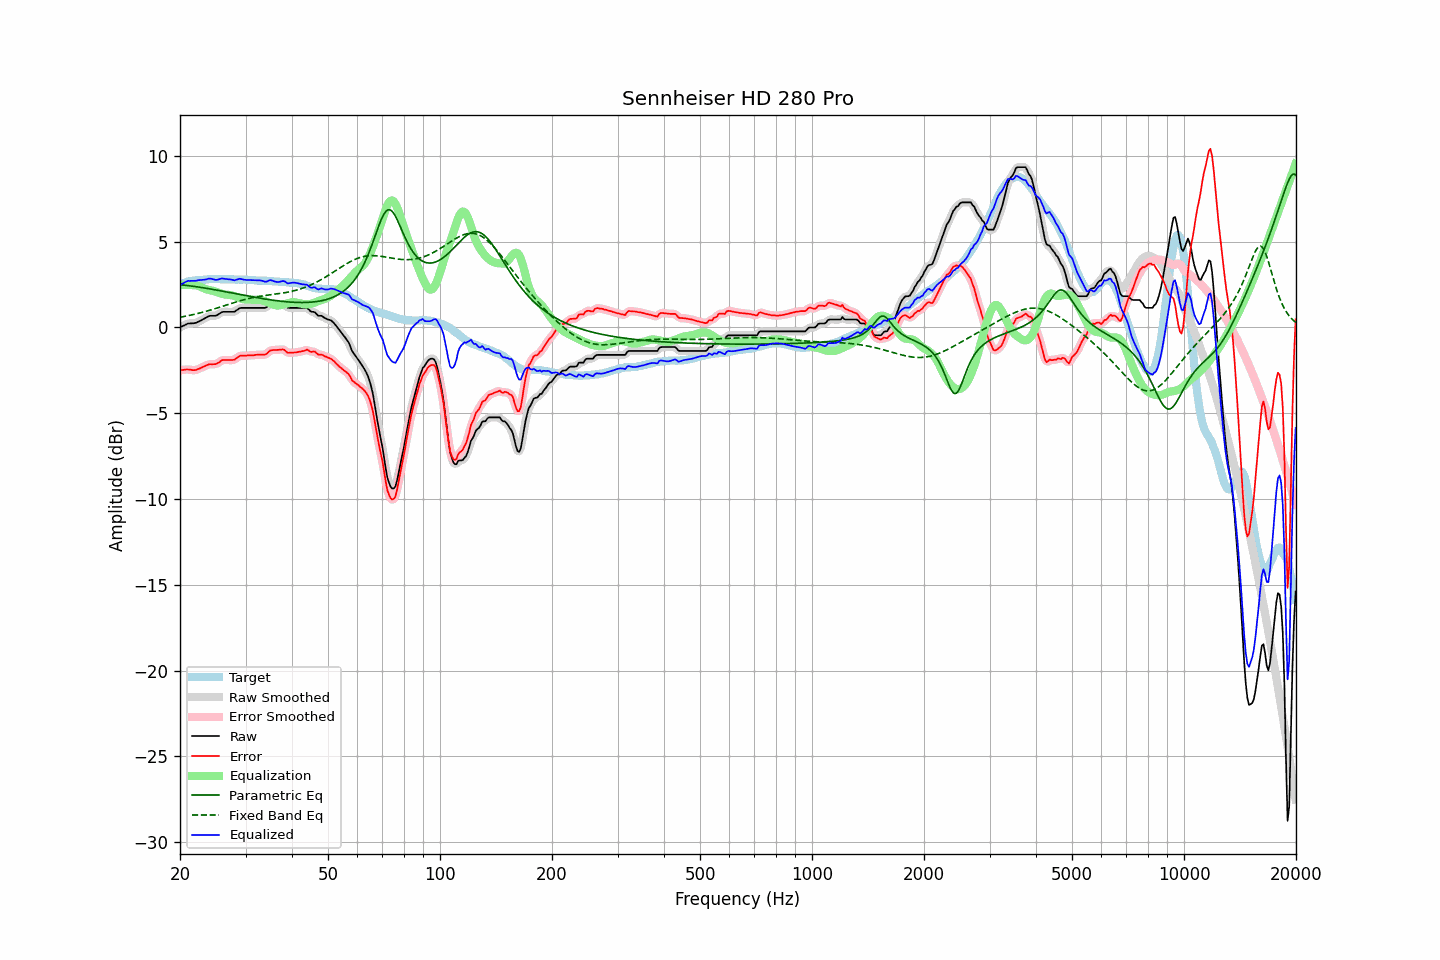

The data file committed next to this chart (first rows):
frequency, raw, error, smoothed, error_smoothed, equalization, parametric_eq, fixed_band_eq, equalized_raw, equalized_smoothed, target
20.00, 0.00, -2.50, -0.01, -2.50, 2.47, 2.49, 0.59, 2.47, 2.46, 2.50
20.20, 0.05, -2.49, 0.05, -2.49, 2.48, 2.48, 0.61, 2.53, 2.53, 2.54
20.40, 0.09, -2.48, 0.10, -2.47, 2.48, 2.47, 0.63, 2.57, 2.58, 2.57
20.61, 0.14, -2.46, 0.14, -2.46, 2.49, 2.46, 0.65, 2.62, 2.63, 2.60
20.81, 0.19, -2.45, 0.19, -2.45, 2.49, 2.45, 0.67, 2.68, 2.67, 2.64
21.02, 0.23, -2.45, 0.22, -2.45, 2.49, 2.44, 0.68, 2.72, 2.70, 2.68
21.23, 0.23, -2.46, 0.24, -2.46, 2.48, 2.43, 0.70, 2.71, 2.72, 2.69
21.44, 0.24, -2.47, 0.24, -2.47, 2.47, 2.41, 0.72, 2.71, 2.71, 2.71
21.66, 0.24, -2.49, 0.24, -2.49, 2.47, 2.40, 0.75, 2.71, 2.71, 2.73
21.87, 0.25, -2.49, 0.25, -2.49, 2.46, 2.39, 0.77, 2.72, 2.72, 2.74
22.09, 0.27, -2.48, 0.28, -2.47, 2.45, 2.37, 0.79, 2.72, 2.73, 2.75
22.31, 0.32, -2.43, 0.31, -2.44, 2.43, 2.36, 0.81, 2.75, 2.74, 2.75
22.54, 0.36, -2.40, 0.36, -2.40, 2.40, 2.35, 0.83, 2.76, 2.76, 2.76
22.76, 0.41, -2.36, 0.41, -2.35, 2.36, 2.33, 0.86, 2.77, 2.77, 2.77
22.99, 0.46, -2.31, 0.46, -2.31, 2.31, 2.32, 0.88, 2.77, 2.77, 2.77
23.22, 0.51, -2.27, 0.51, -2.27, 2.27, 2.30, 0.91, 2.78, 2.78, 2.78
23.45, 0.56, -2.23, 0.56, -2.23, 2.24, 2.29, 0.93, 2.80, 2.80, 2.79
23.69, 0.61, -2.19, 0.61, -2.19, 2.21, 2.27, 0.96, 2.82, 2.82, 2.80
23.92, 0.66, -2.15, 0.65, -2.16, 2.18, 2.26, 0.99, 2.85, 2.84, 2.81
24.16, 0.68, -2.14, 0.68, -2.14, 2.17, 2.24, 1.01, 2.85, 2.84, 2.82
24.40, 0.68, -2.15, 0.68, -2.14, 2.14, 2.22, 1.04, 2.82, 2.83, 2.83
24.65, 0.68, -2.14, 0.68, -2.15, 2.12, 2.21, 1.07, 2.80, 2.80, 2.82
24.89, 0.68, -2.14, 0.69, -2.13, 2.09, 2.19, 1.10, 2.77, 2.78, 2.82
25.14, 0.71, -2.11, 0.72, -2.10, 2.06, 2.17, 1.13, 2.77, 2.78, 2.82
25.39, 0.77, -2.05, 0.77, -2.05, 2.03, 2.15, 1.16, 2.80, 2.80, 2.82
25.65, 0.83, -1.99, 0.83, -1.98, 2.00, 2.14, 1.19, 2.83, 2.83, 2.82
25.91, 0.89, -1.91, 0.88, -1.93, 1.97, 2.12, 1.22, 2.86, 2.85, 2.80
26.16, 0.91, -1.90, 0.91, -1.90, 1.94, 2.10, 1.25, 2.85, 2.84, 2.81
26.43, 0.91, -1.90, 0.91, -1.89, 1.92, 2.08, 1.28, 2.83, 2.83, 2.81
26.69, 0.91, -1.90, 0.91, -1.90, 1.91, 2.07, 1.31, 2.82, 2.82, 2.81
26.96, 0.91, -1.90, 0.91, -1.90, 1.90, 2.05, 1.34, 2.81, 2.81, 2.81
27.23, 0.91, -1.90, 0.91, -1.90, 1.89, 2.03, 1.37, 2.80, 2.80, 2.81
27.50, 0.91, -1.90, 0.90, -1.90, 1.88, 2.01, 1.40, 2.79, 2.78, 2.81
27.77, 0.91, -1.89, 0.91, -1.89, 1.85, 1.99, 1.43, 2.76, 2.76, 2.80
28.05, 0.92, -1.88, 0.94, -1.86, 1.82, 1.98, 1.46, 2.74, 2.76, 2.80
28.33, 0.99, -1.79, 0.99, -1.80, 1.79, 1.96, 1.49, 2.78, 2.78, 2.78
28.62, 1.05, -1.74, 1.05, -1.73, 1.75, 1.94, 1.52, 2.80, 2.80, 2.79
28.90, 1.12, -1.67, 1.11, -1.68, 1.72, 1.92, 1.54, 2.84, 2.82, 2.79
29.19, 1.14, -1.64, 1.14, -1.65, 1.69, 1.90, 1.57, 2.83, 2.82, 2.78
29.48, 1.14, -1.65, 1.15, -1.64, 1.66, 1.89, 1.60, 2.80, 2.80, 2.79
29.78, 1.14, -1.65, 1.14, -1.65, 1.64, 1.87, 1.62, 2.78, 2.78, 2.79
30.08, 1.14, -1.65, 1.14, -1.64, 1.63, 1.85, 1.65, 2.77, 2.77, 2.79
30.38, 1.14, -1.63, 1.14, -1.64, 1.63, 1.83, 1.67, 2.77, 2.77, 2.77
30.68, 1.14, -1.63, 1.14, -1.63, 1.62, 1.82, 1.69, 2.76, 2.76, 2.77
30.99, 1.14, -1.62, 1.14, -1.62, 1.62, 1.80, 1.71, 2.76, 2.76, 2.76
31.30, 1.14, -1.62, 1.14, -1.62, 1.62, 1.78, 1.73, 2.76, 2.76, 2.76
31.61, 1.14, -1.62, 1.14, -1.61, 1.61, 1.76, 1.75, 2.75, 2.75, 2.76
31.93, 1.14, -1.60, 1.14, -1.60, 1.61, 1.75, 1.77, 2.75, 2.75, 2.74
32.24, 1.14, -1.59, 1.14, -1.59, 1.61, 1.73, 1.79, 2.75, 2.75, 2.73
32.57, 1.14, -1.59, 1.14, -1.59, 1.61, 1.72, 1.80, 2.75, 2.75, 2.73
32.89, 1.14, -1.59, 1.14, -1.59, 1.60, 1.70, 1.82, 2.74, 2.74, 2.73
33.22, 1.14, -1.59, 1.14, -1.59, 1.58, 1.68, 1.83, 2.72, 2.72, 2.73
33.55, 1.14, -1.58, 1.13, -1.59, 1.55, 1.67, 1.85, 2.69, 2.69, 2.72
33.89, 1.14, -1.58, 1.15, -1.57, 1.52, 1.65, 1.86, 2.66, 2.67, 2.72
34.23, 1.19, -1.53, 1.20, -1.51, 1.49, 1.64, 1.87, 2.68, 2.69, 2.72
34.57, 1.27, -1.44, 1.27, -1.44, 1.45, 1.62, 1.89, 2.72, 2.72, 2.71
34.92, 1.35, -1.35, 1.33, -1.37, 1.41, 1.61, 1.90, 2.76, 2.74, 2.70
35.27, 1.37, -1.33, 1.37, -1.33, 1.37, 1.60, 1.91, 2.74, 2.74, 2.70
35.62, 1.37, -1.32, 1.38, -1.31, 1.33, 1.58, 1.92, 2.70, 2.71, 2.69
35.97, 1.37, -1.31, 1.37, -1.31, 1.30, 1.57, 1.93, 2.67, 2.68, 2.68
... 635 more rows
